Run: headless pygame with SDL's dummy video driver; simulated clock (each Clock.tick advances the game by its frame time, no real sleeping); random seed 0; keys injected as events and as key.get_pressed() state; mouse plan: one left click at the window centre at the start of phase 2, then a move to the lower-right quarter at the start of phase 3.
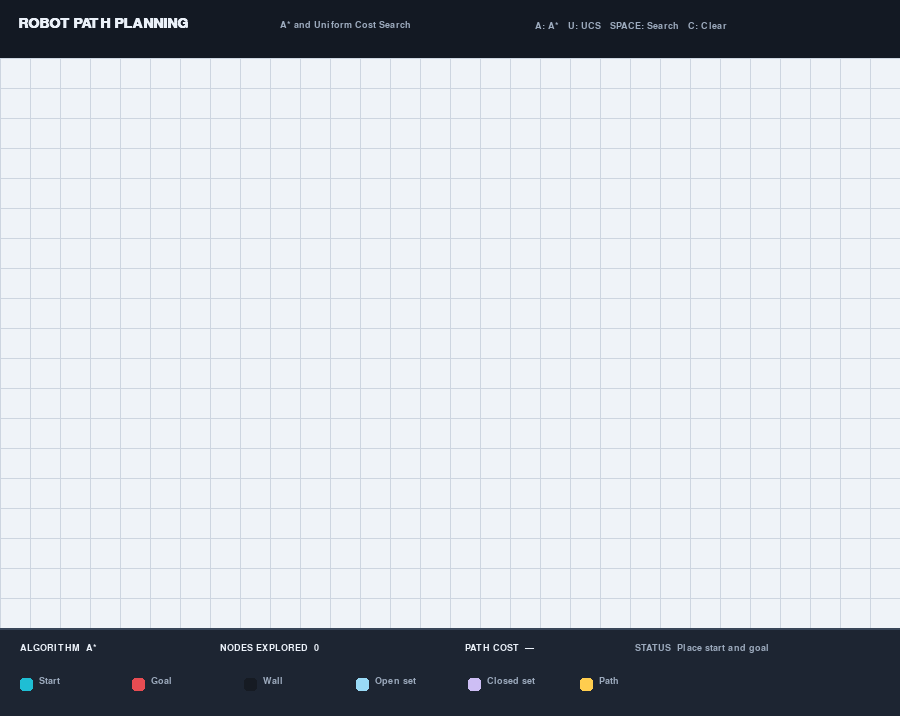
Frame 1 of 4 · flips 1–60 · no input
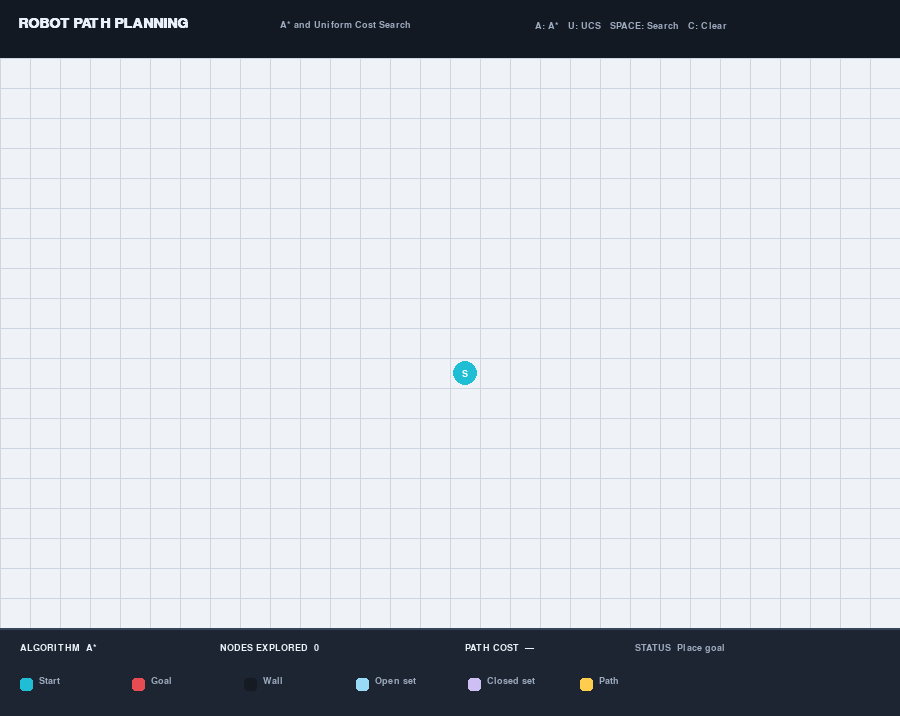
Frame 2 of 4 · flips 61–180 · clicked the window centre · tapped SPACE, RETURN · held RIGHT (→), D
Frame 3 of 4 · flips 181–300 · moved the mouse to the lower-right quarter · held DOWN (↓), S · screen unchanged from frame 2, image omitted
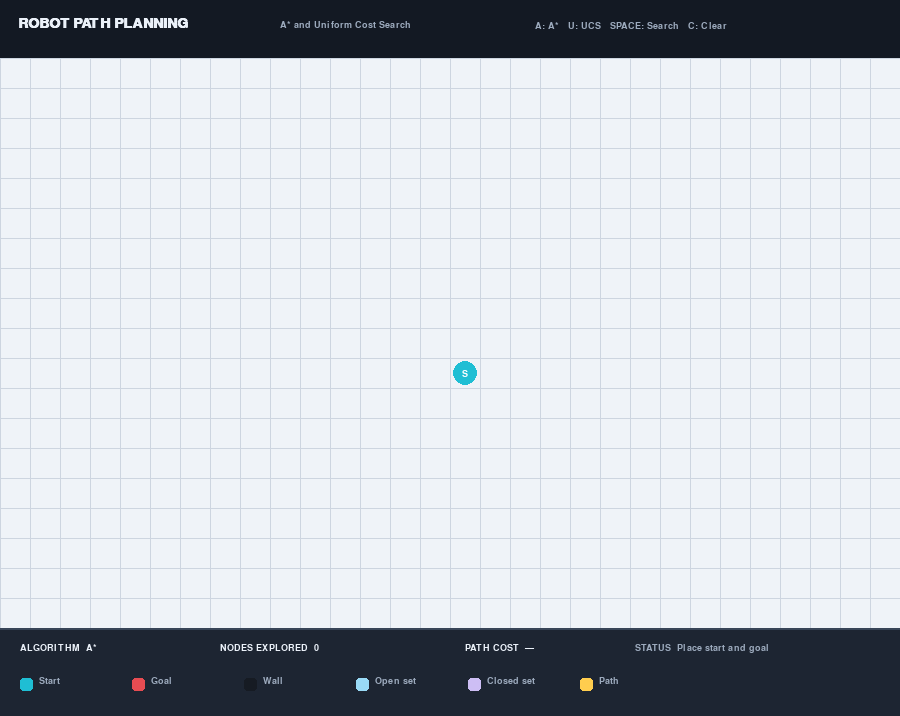
Frame 4 of 4 · flips 301–420 · held LEFT (←), A, UP (↑), W

The pygame program that drew these frames:

"""Interactive grid-based robot path planning with A* and uniform-cost search."""

from __future__ import annotations

import heapq
import itertools
import sys
from dataclasses import dataclass

import pygame


# Display and board dimensions.
CELL_SIZE = 30
COLS, ROWS = 30, 19
GRID_WIDTH, GRID_HEIGHT = COLS * CELL_SIZE, ROWS * CELL_SIZE
HEADER_HEIGHT, FOOTER_HEIGHT = 58, 88
WIDTH, HEIGHT = GRID_WIDTH, HEADER_HEIGHT + GRID_HEIGHT + FOOTER_HEIGHT
FPS = 60
ANIMATION_INTERVAL_MS = 25

# Palette.
BACKGROUND = (19, 25, 35)
GRID_BACKGROUND = (239, 243, 248)
GRID_LINE = (205, 213, 224)
TEXT = (235, 241, 249)
MUTED = (157, 171, 190)
CYAN = (31, 190, 212)
RED = (231, 76, 82)
WALL = (22, 27, 35)
OPEN = (153, 218, 246)
CLOSED = (205, 190, 244)
PATH = (255, 205, 78)

Cell = tuple[int, int]


@dataclass
class SearchResult:
    path: list[Cell]
    explored: int
    cost: int | None


def manhattan(a: Cell, b: Cell) -> int:
    """Return Manhattan distance for four-directional grid movement."""
    return abs(a[0] - b[0]) + abs(a[1] - b[1])


def neighbors(cell: Cell) -> list[Cell]:
    """Return valid orthogonal neighbors in a stable order."""
    x, y = cell
    return [(nx, ny) for nx, ny in ((x, y - 1), (x + 1, y), (x, y + 1), (x - 1, y))
            if 0 <= nx < COLS and 0 <= ny < ROWS]


def search_steps(start: Cell, goal: Cell, walls: set[Cell], algorithm: str):
    """Yield search snapshots, then a SearchResult; each move has cost one."""
    counter = itertools.count()
    costs = {start: 0}
    parent: dict[Cell, Cell] = {}
    closed: set[Cell] = set()
    open_cells = {start}
    priority = manhattan(start, goal) if algorithm == "A*" else 0
    frontier = [(priority, next(counter), start)]
    explored = 0

    while frontier:
        _, _, current = heapq.heappop(frontier)
        if current in closed:
            continue
        open_cells.discard(current)
        closed.add(current)
        explored += 1
        yield (set(open_cells), set(closed), set())

        if current == goal:
            path = [goal]
            while path[-1] != start:
                path.append(parent[path[-1]])
            path.reverse()
            yield SearchResult(path, explored, costs[goal])
            return

        for neighbor in neighbors(current):
            if neighbor in walls or neighbor in closed:
                continue
            new_cost = costs[current] + 1
            if new_cost < costs.get(neighbor, sys.maxsize):
                costs[neighbor] = new_cost
                parent[neighbor] = current
                estimate = manhattan(neighbor, goal) if algorithm == "A*" else 0
                heapq.heappush(frontier, (new_cost + estimate, next(counter), neighbor))
                open_cells.add(neighbor)

    yield SearchResult([], explored, None)


class PathPlanningApp:
    """Owns the Pygame window, board interaction, rendering, and animation."""

    def __init__(self) -> None:
        pygame.init()
        pygame.display.set_caption("Robot Path Planning | A* & UCS")
        self.screen = pygame.display.set_mode((WIDTH, HEIGHT))
        self.clock = pygame.time.Clock()
        self.font = pygame.font.SysFont("segoeui", 18)
        self.small_font = pygame.font.SysFont("segoeui", 14)
        self.title_font = pygame.font.SysFont("segoeui", 21, bold=True)
        self.algorithm = "A*"
        self.reset()

    def reset(self) -> None:
        self.start: Cell | None = None
        self.goal: Cell | None = None
        self.walls: set[Cell] = set()
        self.open_cells: set[Cell] = set()
        self.closed: set[Cell] = set()
        self.path: set[Cell] = set()
        self.explored = 0
        self.path_cost: int | None = None
        self.status = "Place start and goal"
        self.searching = False
        self.steps = None
        self.last_step = 0

    def board_cell(self, pos: tuple[int, int]) -> Cell | None:
        x, y = pos[0] // CELL_SIZE, (pos[1] - HEADER_HEIGHT) // CELL_SIZE
        if 0 <= x < COLS and 0 <= y < ROWS and HEADER_HEIGHT <= pos[1] < HEADER_HEIGHT + GRID_HEIGHT:
            return x, y
        return None

    def paint_wall(self, cell: Cell) -> None:
        if cell != self.start and cell != self.goal:
            self.walls.add(cell)

    def start_search(self) -> None:
        if self.start is None or self.goal is None:
            self.status = "Set both start and goal first"
            return
        self.open_cells.clear()
        self.closed.clear()
        self.path.clear()
        self.explored = 0
        self.path_cost = None
        self.status = "Searching..."
        self.steps = iter(search_steps(self.start, self.goal, self.walls, self.algorithm))
        self.searching = True
        self.last_step = pygame.time.get_ticks()

    def handle_click(self, event: pygame.event.Event) -> None:
        cell = self.board_cell(event.pos)
        if cell is None:
            return
        if event.button == 3:
            self.walls.discard(cell)
            if cell == self.start:
                self.start = None
            if cell == self.goal:
                self.goal = None
            self.clear_search()
        elif event.button == 1:
            if self.start is None:
                self.start = cell
                self.status = "Place goal"
            elif self.goal is None and cell != self.start:
                self.goal = cell
                self.status = "Ready to search"
            else:
                self.paint_wall(cell)
            self.clear_search(keep_status=True)

    def clear_search(self, keep_status: bool = False) -> None:
        self.open_cells.clear()
        self.closed.clear()
        self.path.clear()
        self.explored = 0
        self.path_cost = None
        self.searching = False
        self.steps = None
        if not keep_status:
            self.status = "Ready to search" if self.start and self.goal else "Place start and goal"

    def handle_events(self) -> bool:
        for event in pygame.event.get():
            if event.type == pygame.QUIT:
                return False
            if event.type == pygame.KEYDOWN:
                if event.key == pygame.K_c:
                    self.reset()
                elif event.key == pygame.K_a:
                    self.algorithm = "A*"
                    self.clear_search()
                elif event.key == pygame.K_u:
                    self.algorithm = "UCS"
                    self.clear_search()
                elif event.key == pygame.K_SPACE:
                    self.start_search()
            elif event.type == pygame.MOUSEBUTTONDOWN:
                self.handle_click(event)
            elif event.type == pygame.MOUSEMOTION and event.buttons[0]:
                cell = self.board_cell(event.pos)
                if cell is not None and self.start is not None and self.goal is not None:
                    self.paint_wall(cell)
        return True

    def advance_animation(self) -> None:
        if not self.searching or self.steps is None:
            return
        now = pygame.time.get_ticks()
        if now - self.last_step < ANIMATION_INTERVAL_MS:
            return
        self.last_step = now
        try:
            state = next(self.steps)
            if isinstance(state, SearchResult):
                self.searching = False
                self.explored = state.explored
                self.path = set(state.path)
                self.path_cost = state.cost
                self.status = "Path found" if state.path else "No path found"
            else:
                self.open_cells, self.closed, _ = state
                self.explored = len(self.closed)
        except StopIteration:
            self.searching = False

    def draw_text(self, text: str, x: int, y: int, color: tuple[int, int, int] = TEXT,
                  font: pygame.font.Font | None = None) -> None:
        self.screen.blit((font or self.font).render(text, True, color), (x, y))

    def draw(self) -> None:
        self.screen.fill(BACKGROUND)
        self.draw_text("ROBOT PATH PLANNING", 18, 16, TEXT, self.title_font)
        self.draw_text("A* and Uniform Cost Search", 280, 20, MUTED, self.small_font)
        self.draw_text("A: A*   U: UCS   SPACE: Search   C: Clear", WIDTH - 365, 21, MUTED, self.small_font)

        board_top = HEADER_HEIGHT
        pygame.draw.rect(self.screen, GRID_BACKGROUND, (0, board_top, GRID_WIDTH, GRID_HEIGHT))
        for cell in self.walls:
            pygame.draw.rect(self.screen, WALL, (cell[0] * CELL_SIZE + 1, board_top + cell[1] * CELL_SIZE + 1,
                                                CELL_SIZE - 2, CELL_SIZE - 2), border_radius=3)
        for cell in self.closed:
            if cell != self.start and cell != self.goal:
                pygame.draw.rect(self.screen, CLOSED, (cell[0] * CELL_SIZE + 1, board_top + cell[1] * CELL_SIZE + 1,
                                                      CELL_SIZE - 2, CELL_SIZE - 2))
        for cell in self.open_cells:
            if cell != self.start and cell != self.goal:
                pygame.draw.rect(self.screen, OPEN, (cell[0] * CELL_SIZE + 1, board_top + cell[1] * CELL_SIZE + 1,
                                                     CELL_SIZE - 2, CELL_SIZE - 2))
        for cell in self.path:
            if cell != self.start and cell != self.goal:
                pygame.draw.rect(self.screen, PATH, (cell[0] * CELL_SIZE + 1, board_top + cell[1] * CELL_SIZE + 1,
                                                     CELL_SIZE - 2, CELL_SIZE - 2))

        for x in range(COLS + 1):
            pygame.draw.line(self.screen, GRID_LINE, (x * CELL_SIZE, board_top),
                             (x * CELL_SIZE, board_top + GRID_HEIGHT))
        for y in range(ROWS + 1):
            pygame.draw.line(self.screen, GRID_LINE, (0, board_top + y * CELL_SIZE),
                             (GRID_WIDTH, board_top + y * CELL_SIZE))
        self.draw_marker(self.start, CYAN, "S")
        self.draw_marker(self.goal, RED, "G")

        footer_y = HEADER_HEIGHT + GRID_HEIGHT
        pygame.draw.rect(self.screen, (29, 37, 50), (0, footer_y, WIDTH, FOOTER_HEIGHT))
        pygame.draw.line(self.screen, (56, 69, 88), (0, footer_y), (WIDTH, footer_y), 2)
        self.draw_text(f"ALGORITHM  {self.algorithm}", 20, footer_y + 15, TEXT, self.small_font)
        self.draw_text(f"NODES EXPLORED  {self.explored}", 220, footer_y + 15, TEXT, self.small_font)
        cost = str(self.path_cost) if self.path_cost is not None else "—"
        self.draw_text(f"PATH COST  {cost}", 465, footer_y + 15, TEXT, self.small_font)
        status_color = (117, 226, 167) if self.status == "Path found" else MUTED
        self.draw_text(f"STATUS  {self.status}", 635, footer_y + 15, status_color, self.small_font)
        self.draw_legend(footer_y + 48)
        pygame.display.flip()

    def draw_marker(self, cell: Cell | None, color: tuple[int, int, int], label: str) -> None:
        if cell is None:
            return
        center = (cell[0] * CELL_SIZE + CELL_SIZE // 2,
                  HEADER_HEIGHT + cell[1] * CELL_SIZE + CELL_SIZE // 2)
        pygame.draw.circle(self.screen, color, center, CELL_SIZE // 2 - 3)
        text = self.small_font.render(label, True, (255, 255, 255))
        self.screen.blit(text, text.get_rect(center=center))

    def draw_legend(self, y: int) -> None:
        items = [(CYAN, "Start"), (RED, "Goal"), (WALL, "Wall"), (OPEN, "Open set"),
                 (CLOSED, "Closed set"), (PATH, "Path")]
        x = 20
        for color, label in items:
            pygame.draw.rect(self.screen, color, (x, y + 2, 13, 13), border_radius=3)
            self.draw_text(label, x + 19, y, MUTED, self.small_font)
            x += 112

    def run(self) -> None:
        running = True
        while running:
            running = self.handle_events()
            self.advance_animation()
            self.draw()
            self.clock.tick(FPS)
        pygame.quit()


def main() -> None:
    PathPlanningApp().run()


if __name__ == "__main__":
    main()
